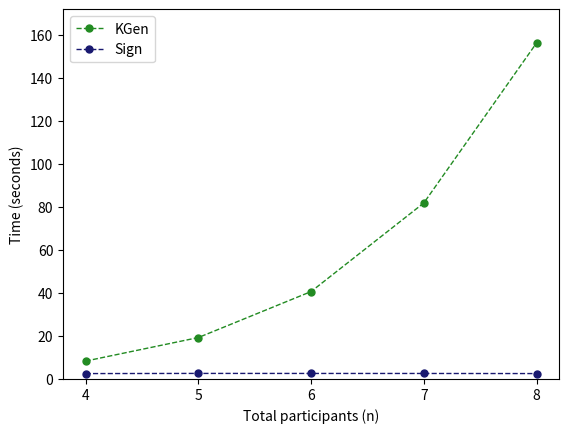
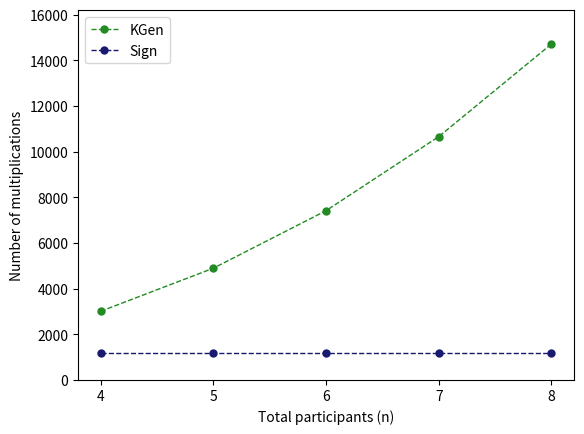
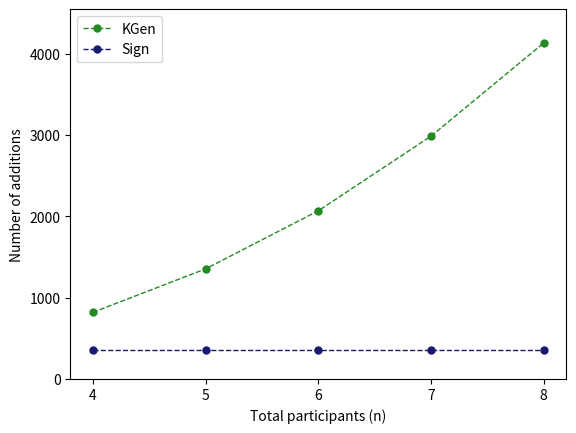

Here is the Python script that generated these plots, in order:
import matplotlib.pyplot as plt


def plot_figs(x, vals, x_label):
    CONSTS = {
        "time": {
            "idx": 1,
            "label": "Time (seconds)",
        },
        "muls": {
            "idx": 2,
            "label": "Number of multiplications",
        },
        "adds": {"idx": 3, "label": "Number of additions"},
    }
    for key in vals:
        idx = CONSTS[key]["idx"]
        y_label = CONSTS[key]["label"]
        y_KGen = vals[key]["y_KGen"]
        kgen_color = "forestgreen"
        sign_color = "midnightblue"
        y_Sign = vals[key]["y_Sign"]
        plt.figure(idx)
        plt.xticks(x)
        plt.xlabel(f"Total participants ({x_label})")
        plt.ylabel(y_label)
        plt.ylim([0, y_KGen[-1] * 1.1])
        plt.plot(
            x,
            y_KGen,
            "o--",
            color=kgen_color,
            linewidth=1,
            markersize=5,
            label="KGen",
        )
        plt.plot(
            x,
            y_Sign,
            "o--",
            color=sign_color,
            linewidth=1,
            markersize=5,
            label="Sign",
        )

        plt.legend()

    plt.show()


def for_n():
    start = 4
    stop = 8 + 1
    x = range(start, stop)
    vals = {
        "time": {
            "y_KGen": [
                8.326440333,
                19.27207655,
                40.6679343,
                81.8795173,
                156.3194641,
            ],
            "y_Sign": [
                2.508029233,
                2.5855829,
                2.571046367,
                2.5593325,
                2.5154323,
            ],
        },
        "muls": {
            "y_KGen": [3008, 4895, 7416, 10661, 14720],
            "y_Sign": [1182, 1182, 1182, 1182, 1182],
        },
        "adds": {
            "y_KGen": [820, 1355, 2070, 2989, 4136],
            "y_Sign": [355, 355, 355, 355, 355],
        },
    }
    plot_figs(x, vals, "n")


def for_t():
    vals = {
        "time": {"y": [17.5, 31]},
        "muls": {"y": [3008, 4895]},
        "adds": {"y": [820, 1355]},
    }
    plot_figs(vals, "t")


if __name__ == "__main__":
    for_n()
